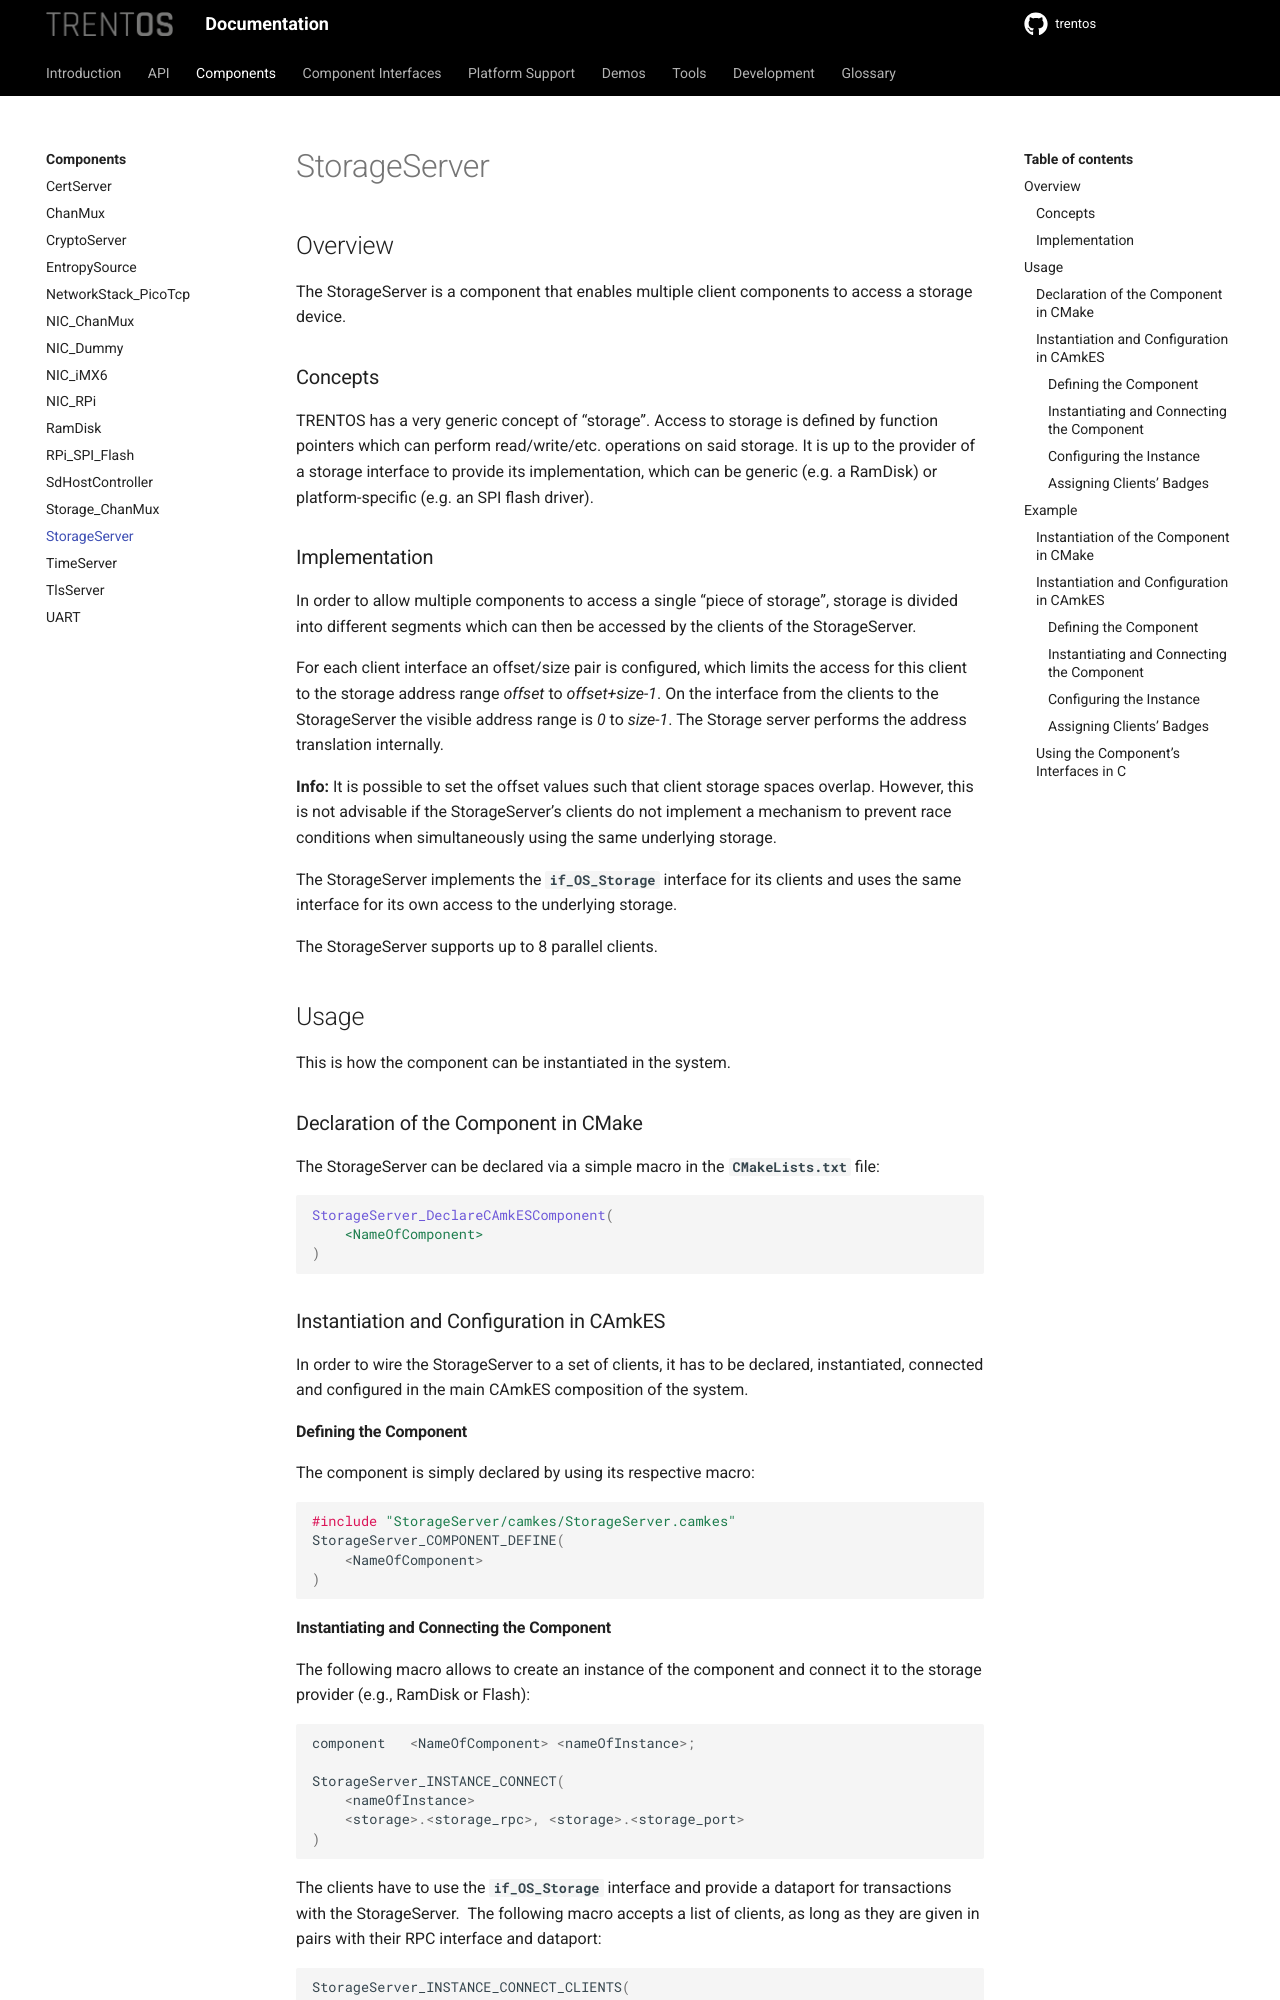

repository: TRENT-OS/trentos · page: components/storage-server.html · generator: sphinx

# StorageServer

## Overview

The StorageServer is a component that enables multiple client components
to access a storage device.

### Concepts

TRENTOS has a very generic concept of "storage". Access to storage is
defined by function pointers which can perform read/write/etc.
operations on said storage. It is up to the provider of a storage
interface to provide its implementation, which can be generic (e.g. a
RamDisk) or platform-specific (e.g. an SPI flash driver).

### Implementation

In order to allow multiple components to access a single "piece of
storage", storage is divided into different segments which can then be
accessed by the clients of the StorageServer.

For each client interface an offset/size pair is configured, which
limits the access for this client to the storage address range *offset*
to *offset+size-1*. On the interface from the clients to the
StorageServer the visible address range is *0* to *size-1*. The Storage
server performs the address translation internally.

**Info:** It is possible to set the offset values such that client
storage spaces overlap. However, this is not advisable if the
StorageServer\'s clients do not implement a mechanism to prevent race
conditions when simultaneously using the same underlying storage.

The StorageServer implements the **`if_OS_Storage`** interface for its
clients and uses the same interface for its own access to the underlying
storage.

The StorageServer supports up to 8 parallel clients.

## Usage

This is how the component can be instantiated in the system.

### Declaration of the Component in CMake

The StorageServer can be declared via a simple macro in the
**`CMakeLists.txt`** file:

```CMake
StorageServer_DeclareCAmkESComponent(
    <NameOfComponent>
)
```

### Instantiation and Configuration in CAmkES

In order to wire the StorageServer to a set of clients, it has to be
declared, instantiated, connected and configured in the main CAmkES
composition of the system.

#### Defining the Component

The component is simply declared by using its respective macro:

```c
#include "StorageServer/camkes/StorageServer.camkes"
StorageServer_COMPONENT_DEFINE(
    <NameOfComponent>
)
```
